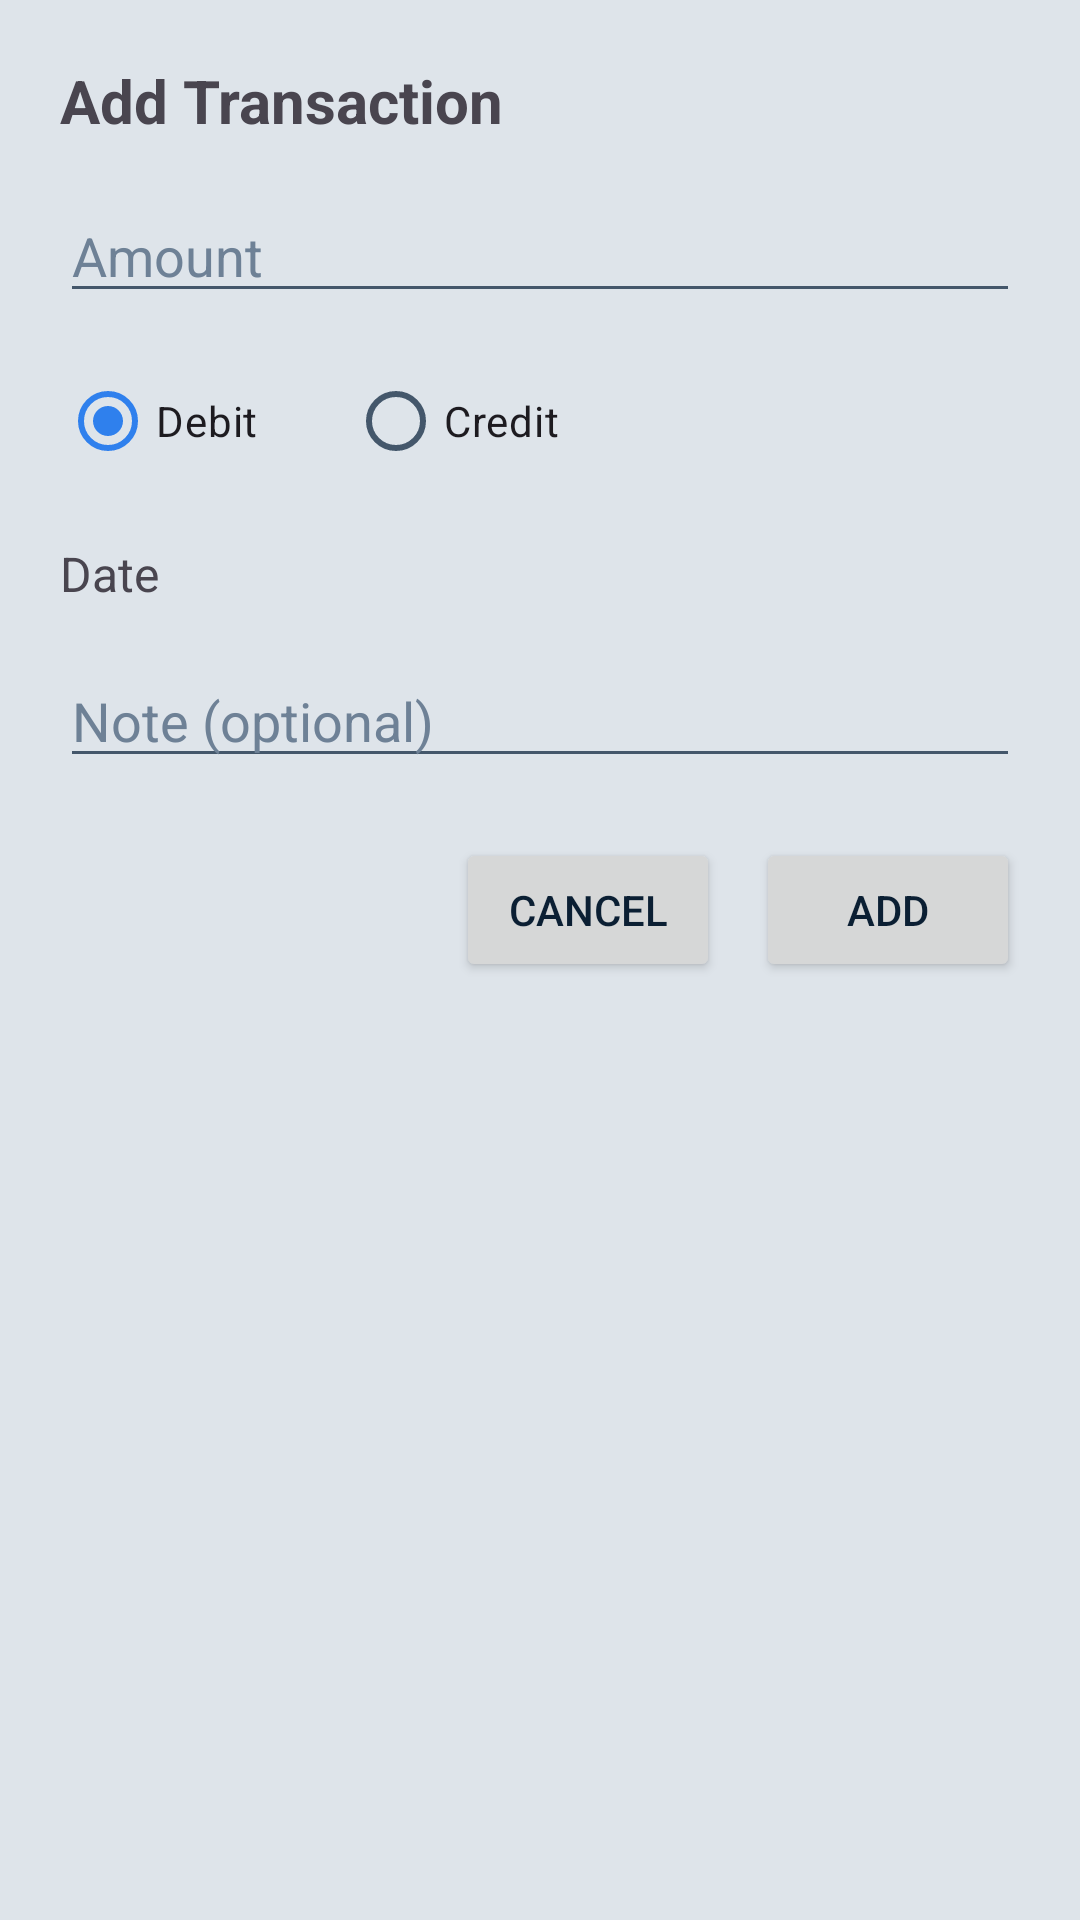

Produce the Android XML layout that renders to this screen, including the resource entries it uses.
<!-- AndroidManifest.xml: application theme Theme.MyCashBook -->
<!-- res/layout/dialog_add_transaction.xml -->
<?xml version="1.0" encoding="utf-8"?>
<ScrollView xmlns:android="http://schemas.android.com/apk/res/android"
    android:layout_width="match_parent"
    android:padding="20dp"
    android:layout_height="wrap_content">

    <LinearLayout
        android:orientation="vertical"
        android:layout_width="match_parent"
        android:layout_height="wrap_content">

        <TextView
            android:text="Add Transaction"
            android:textSize="20sp"
            android:textStyle="bold"
            android:layout_width="wrap_content"
            android:layout_height="wrap_content" />

        <EditText
            android:id="@+id/editAmount"
            android:layout_width="match_parent"
            android:layout_height="wrap_content"
            android:layout_marginTop="16dp"
            android:inputType="numberDecimal"
            android:hint="Amount" />

        <RadioGroup
            android:id="@+id/radioGroupType"
            android:layout_width="match_parent"
            android:layout_height="wrap_content"
            android:orientation="horizontal"
            android:layout_marginTop="12dp">

            <RadioButton
                android:id="@+id/radioDebit"
                android:layout_width="wrap_content"
                android:layout_height="wrap_content"
                android:text="Debit"
                android:checked="true" />

            <RadioButton
                android:id="@+id/radioCredit"
                android:layout_width="wrap_content"
                android:layout_height="wrap_content"
                android:layout_marginStart="30dp"
                android:text="Credit" />
        </RadioGroup>

        <TextView
            android:id="@+id/textDate"
            android:layout_width="wrap_content"
            android:layout_height="wrap_content"
            android:text="Date"
            android:textSize="16sp"
            android:layout_marginTop="16dp" />

        <EditText
            android:id="@+id/editNote"
            android:layout_width="match_parent"
            android:layout_height="wrap_content"
            android:layout_marginTop="16dp"
            android:hint="Note (optional)" />

        <LinearLayout
            android:orientation="horizontal"
            android:gravity="end"
            android:layout_marginTop="20dp"
            android:layout_width="match_parent"
            android:layout_height="wrap_content">

            <Button
                android:id="@+id/buttonCancel"
                android:layout_width="wrap_content"
                android:layout_height="wrap_content"
                android:text="Cancel" />

            <Button
                android:id="@+id/buttonAdd"
                android:layout_width="wrap_content"
                android:layout_height="wrap_content"
                android:text="Add"
                android:layout_marginStart="12dp" />
        </LinearLayout>
    </LinearLayout>

</ScrollView>
<!-- resources referenced by this layout -->
<resources>
  <style name="Theme.MyCashBook" parent="Base.Theme.MyCashBook" />
  <style name="Base.Theme.MyCashBook" parent="Theme.Material3.Light.NoActionBar">
          
          <item name="colorPrimary">@color/light_accent</item>
          <item name="colorPrimaryDark">@color/light_accent_dark</item>
          <item name="colorAccent">@color/light_accent</item>
          <item name="colorOnPrimary">@color/white</item>
          
          
          <item name="android:colorBackground">@color/light_background</item>
          <item name="colorSurface">@color/light_surface</item>
          <item name="colorSurfaceVariant">@color/light_card</item>
          <item name="colorOnSurface">@color/light_text_primary</item>
          <item name="colorOnSurfaceVariant">@color/light_text_secondary</item>
          
          
          <item name="android:textColorPrimary">@color/light_text_primary</item>
          <item name="android:textColorSecondary">@color/light_text_secondary</item>
          <item name="android:textColorHint">@color/light_text_hint</item>
          
          
          <item name="android:statusBarColor">@android:color/transparent</item>
          <item name="android:windowLightStatusBar">true</item>
          <item name="android:windowDrawsSystemBarBackgrounds">true</item>
          
          
          <item name="cardBackgroundColor">@color/light_card</item>
      </style>
  <color name="light_accent">#2F80ED</color>
  <color name="light_accent_dark">#0F1E33</color>
  <color name="white">#FFFFFF</color>
  <color name="light_background">#DEE4EA</color>
  <color name="light_surface">#E9EDF2</color>
  <color name="light_card">#E9EDF2</color>
  <color name="light_text_primary">#0B1F33</color>
  <color name="light_text_secondary">#44576B</color>
  <color name="light_text_hint">#6E8196</color>
</resources>
